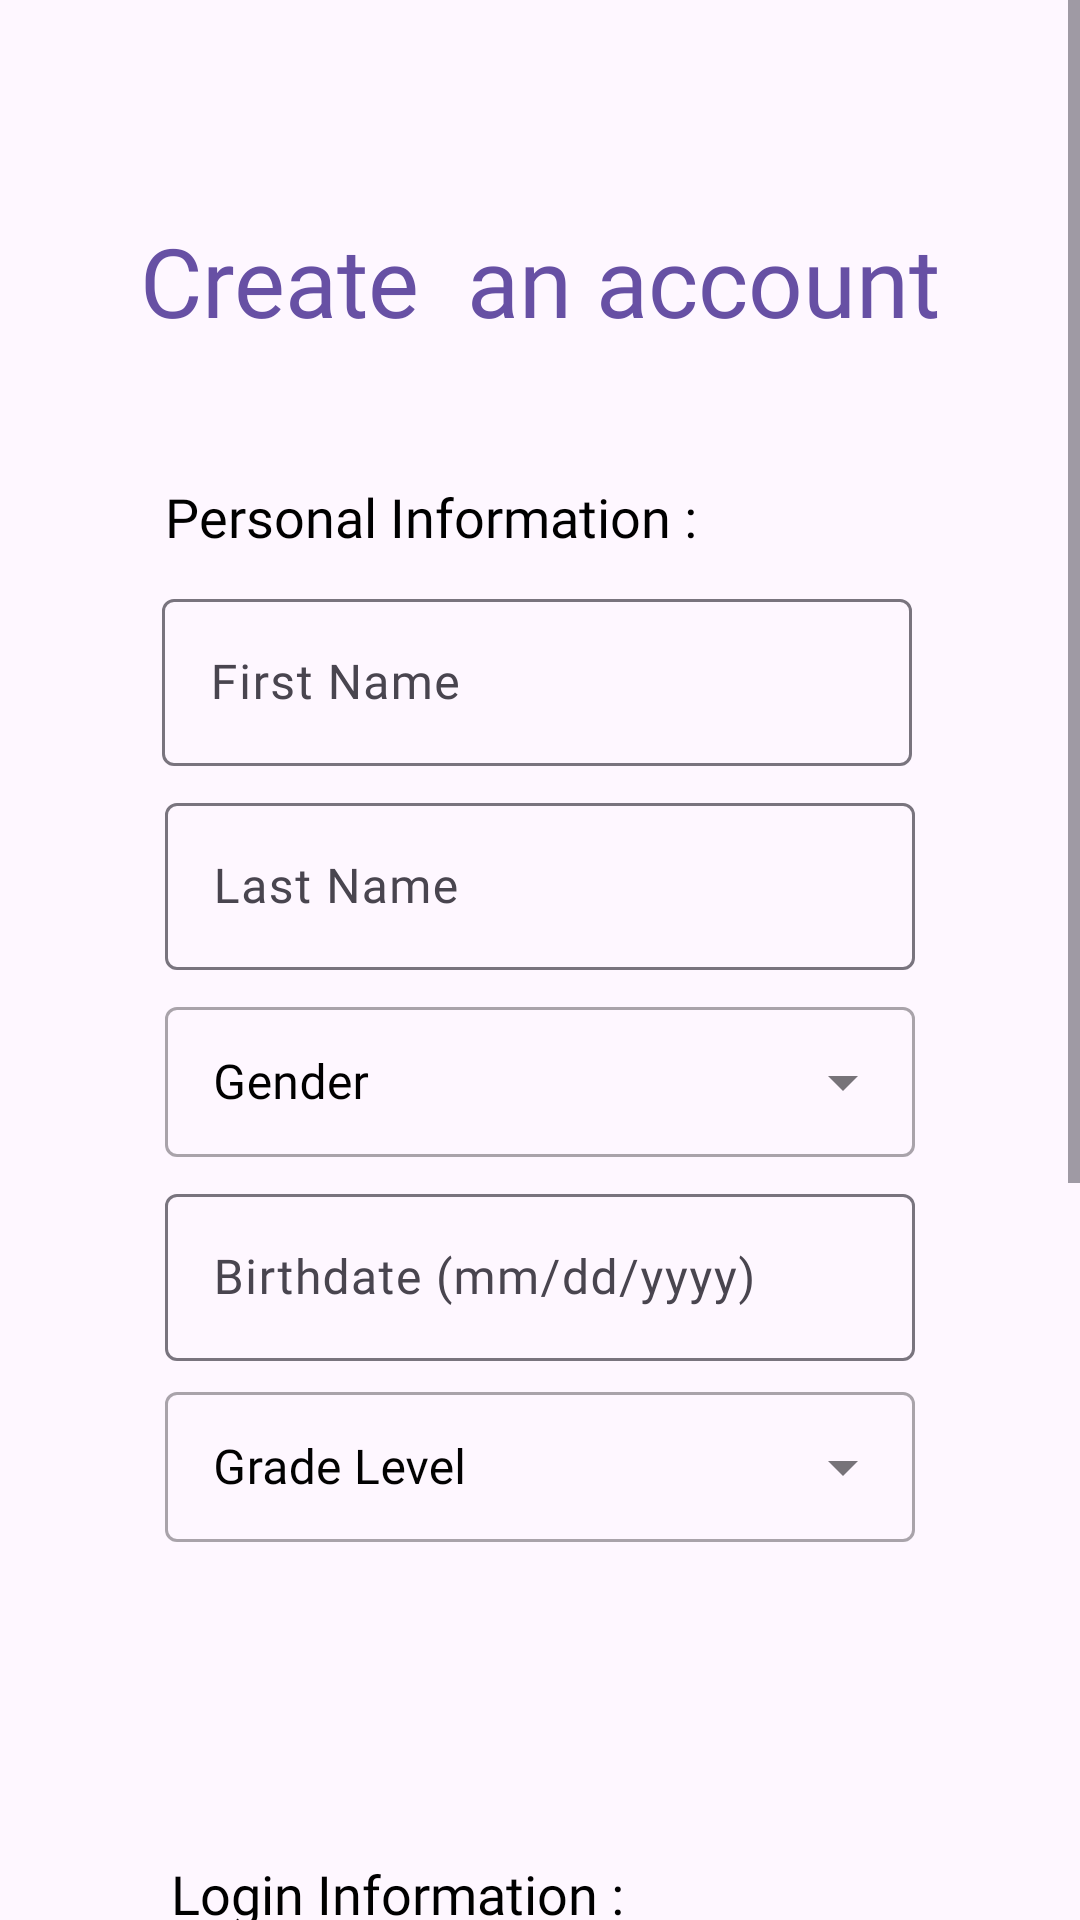

Here is an Android app screen rendered from its layout file. Give the layout XML and the strings, colors and styles it references.
<!-- AndroidManifest.xml: application theme Theme.QUIZHUB -->
<!-- res/layout/activity_sign_up.xml -->
<?xml version="1.0" encoding="utf-8"?>
<ScrollView xmlns:android="http://schemas.android.com/apk/res/android"
    xmlns:app="http://schemas.android.com/apk/res-auto"
    xmlns:tools="http://schemas.android.com/tools"
    android:layout_width="match_parent"
    android:layout_height="wrap_content"
    android:fillViewport="true"
    app:layout_constraintTop_toTopOf="parent"
    tools:layout_editor_absoluteX="1dp"
    tools:layout_editor_absoluteY="1dp"

    >

    <androidx.constraintlayout.widget.ConstraintLayout
        android:layout_width="match_parent"
        android:layout_height="wrap_content"
        tools:context=".SignUp">

        


        <TextView
            android:id="@+id/textView3"
            android:layout_width="wrap_content"
            android:layout_height="wrap_content"
            android:layout_marginStart="100dp"
            android:layout_marginTop="72dp"
            android:layout_marginEnd="100dp"
            android:fontFamily="@font/baloo_tamma"
            android:text="Create  an account"
            android:textColor="@color/purple_regular"
            android:textSize="32sp"
            app:layout_constraintEnd_toEndOf="parent"
            app:layout_constraintStart_toStartOf="parent"
            app:layout_constraintTop_toTopOf="parent" />

        <LinearLayout
            android:id="@+id/PersonalInfo_Layout"
            android:layout_width="match_parent"
            android:layout_height="wrap_content"
            android:layout_marginTop="150dp"
            android:orientation="vertical"
            app:layout_constraintEnd_toEndOf="parent"
            app:layout_constraintStart_toStartOf="parent"
            app:layout_constraintTop_toTopOf="parent">

            <TextView
                android:id="@+id/noblezada"
                android:layout_width="199dp"
                android:layout_height="wrap_content"
                android:layout_gravity="left"
                android:layout_marginStart="55dp"
                android:layout_marginTop="10dp"
                android:layout_marginEnd="214dp"
                android:fontFamily="@font/baloo_tamma"
                android:text="Personal Information : "
                android:textColor="#000000"
                android:textSize="18sp" />

            <com.google.android.material.textfield.TextInputLayout
                android:id="@+id/firstname_layout"
                android:layout_width="250dp"
                android:layout_height="wrap_content"
                android:layout_gravity="center"
                android:layout_marginStart="55dp"
                android:layout_marginTop="10dp"
                android:layout_marginEnd="56dp"
                android:layout_marginBottom="5dp">

                <com.google.android.material.textfield.TextInputEditText
                    android:id="@+id/etFirstname"
                    android:layout_width="match_parent"
                    android:layout_height="wrap_content"
                    android:fontFamily="@font/baloo_tamma"
                    android:hint="First Name"
                    android:textColorHint="#000000"
                    android:textSize="16sp" />
            </com.google.android.material.textfield.TextInputLayout>

            <com.google.android.material.textfield.TextInputLayout
                android:id="@+id/lastname_layout"
                android:layout_width="250dp"
                android:layout_height="wrap_content"
                android:layout_gravity="center"
                android:layout_marginTop="2dp"
                android:layout_marginBottom="5dp">

                <com.google.android.material.textfield.TextInputEditText
                    android:id="@+id/etLastname"
                    android:layout_width="match_parent"
                    android:layout_height="wrap_content"
                    android:fontFamily="@font/baloo_tamma"
                    android:hint="Last Name"
                    android:textColorHint="#000000"
                    android:textSize="16sp" />
            </com.google.android.material.textfield.TextInputLayout>

            <com.google.android.material.textfield.TextInputLayout
                android:id="@+id/gender_layout"
                style="@style/Widget.MaterialComponents.TextInputLayout.OutlinedBox.ExposedDropdownMenu"
                android:layout_width="250dp"
                android:layout_height="wrap_content"
                android:layout_gravity="center"
                android:layout_marginTop="2dp"
                android:layout_marginBottom="5dp"
                android:textColorHint="#000000">

                <AutoCompleteTextView
                    android:id="@+id/etGender"
                    android:layout_width="match_parent"
                    android:layout_height="50dp"
                    android:fontFamily="@font/baloo_tamma"
                    android:hint="@string/genderSelect"
                    android:inputType="none"
                    android:textColorHint="#000000"
                    android:textSize="16sp" />
            </com.google.android.material.textfield.TextInputLayout>

            <com.google.android.material.textfield.TextInputLayout
                android:id="@+id/birthdate_layout"
                android:layout_width="250dp"
                android:layout_height="wrap_content"
                android:layout_gravity="center"
                android:layout_marginTop="2dp"
                android:layout_marginBottom="5dp">

                <com.google.android.material.textfield.TextInputEditText
                    android:id="@+id/etBirthdate"
                    android:layout_width="match_parent"
                    android:layout_height="wrap_content"
                    android:focusable="false"
                    android:fontFamily="@font/baloo_tamma"
                    android:hint="Birthdate (mm/dd/yyyy)"
                    android:onClick="showDatePicker"
                    android:textColorHint="#000000"
                    android:textSize="16sp" />

            </com.google.android.material.textfield.TextInputLayout>

            <com.google.android.material.textfield.TextInputLayout
                android:id="@+id/gradelevel_layout"
                style="@style/Widget.MaterialComponents.TextInputLayout.OutlinedBox.ExposedDropdownMenu"
                android:layout_width="250dp"
                android:layout_height="wrap_content"
                android:layout_gravity="center"
                android:layout_marginBottom="5dp"
                android:textColorHint="#020202">

                <AutoCompleteTextView
                    android:id="@+id/etGradeLevel"
                    android:layout_width="match_parent"
                    android:layout_height="50dp"
                    android:fontFamily="@font/baloo_tamma"
                    android:hint="@string/gradelevelSelect"
                    android:inputType="none"
                    android:textColorHint="#000000"
                    android:textSize="16sp" />
            </com.google.android.material.textfield.TextInputLayout>

        </LinearLayout>

        <LinearLayout
            android:id="@+id/LoginInfo_Layout"
            android:layout_width="match_parent"
            android:layout_height="340dp"
            android:layout_marginStart="2dp"
            android:layout_marginTop="20dp"
            android:orientation="vertical"
            app:layout_constraintBottom_toTopOf="@+id/btnCreateAccount"
            app:layout_constraintEnd_toEndOf="parent"
            app:layout_constraintStart_toStartOf="parent"
            app:layout_constraintTop_toBottomOf="@+id/PersonalInfo_Layout">

            <TextView
                android:id="@+id/textView4"
                android:layout_width="191dp"
                android:layout_height="wrap_content"
                android:layout_gravity="left"
                android:layout_marginStart="55dp"
                android:layout_marginTop="80dp"
                android:layout_marginEnd="235dp"
                android:fontFamily="@font/baloo_tamma"
                android:text="Login Information : "
                android:textColor="#000000"
                android:textSize="18sp" />

            <com.google.android.material.textfield.TextInputLayout
                android:id="@+id/username_layout"
                android:layout_width="250dp"
                android:layout_height="wrap_content"
                android:layout_gravity="center"
                android:layout_marginStart="55dp"
                android:layout_marginTop="10dp"
                android:layout_marginEnd="56dp">

                <com.google.android.material.textfield.TextInputEditText
                    android:id="@+id/etSignUpUsername"
                    android:layout_width="match_parent"
                    android:layout_height="wrap_content"
                    android:layout_marginBottom="5dp"
                    android:fontFamily="@font/baloo_tamma"
                    android:hint="Username"
                    android:textColorHint="#000000" />
            </com.google.android.material.textfield.TextInputLayout>

            <com.google.android.material.textfield.TextInputLayout
                android:id="@+id/password_layout"
                android:layout_width="250dp"
                android:layout_height="wrap_content"
                android:layout_gravity="center">

                <com.google.android.material.textfield.TextInputEditText
                    android:id="@+id/etSignUpPassword"
                    android:layout_width="match_parent"
                    android:layout_height="wrap_content"
                    android:layout_marginBottom="5dp"
                    android:fontFamily="@font/baloo_tamma"
                    android:hint="Password"
                    android:inputType="textPassword"
                    android:textColorHint="#000000" />
            </com.google.android.material.textfield.TextInputLayout>

            <com.google.android.material.textfield.TextInputLayout
                android:id="@+id/passwordconfirmation_layout"
                android:layout_width="250dp"
                android:layout_height="wrap_content"
                android:layout_gravity="center">

                <com.google.android.material.textfield.TextInputEditText
                    android:id="@+id/etSignUpConfirmPassword"
                    android:layout_width="match_parent"
                    android:layout_height="wrap_content"
                    android:layout_marginBottom="5dp"
                    android:fontFamily="@font/baloo_tamma"
                    android:hint="Confirm Password"
                    android:inputType="textPassword"
                    android:textColorHint="#000000" />
            </com.google.android.material.textfield.TextInputLayout>

        </LinearLayout>

        <Button
            android:id="@+id/btnCreateAccount"
            android:layout_width="250dp"
            android:layout_height="60dp"
            android:layout_marginStart="55dp"
            android:layout_marginTop="50dp"
            android:layout_marginEnd="55dp"
            android:layout_marginBottom="50dp"
            android:fontFamily="@font/baloo_tamma"
            android:text="Create Account"
            android:textAllCaps="false"
            android:textColor="#FFFFFF"
            android:textSize="16sp"
            app:layout_constraintBottom_toBottomOf="parent"
            app:layout_constraintEnd_toEndOf="parent"
            app:layout_constraintStart_toStartOf="parent"
            app:layout_constraintTop_toBottomOf="@+id/LoginInfo_Layout" />

    </androidx.constraintlayout.widget.ConstraintLayout>

</ScrollView>
<!-- resources referenced by this layout -->
<resources>
  <color name="purple_regular">#6750A4</color>
  <string name="genderSelect">Gender</string>
  <string name="gradelevelSelect">Grade Level</string>
  <style name="Theme.QUIZHUB" parent="Base.Theme.QUIZHUB" />
  <style name="Base.Theme.QUIZHUB" parent="Theme.Material3.DayNight.NoActionBar">
          
          
  
  
      </style>
</resources>
